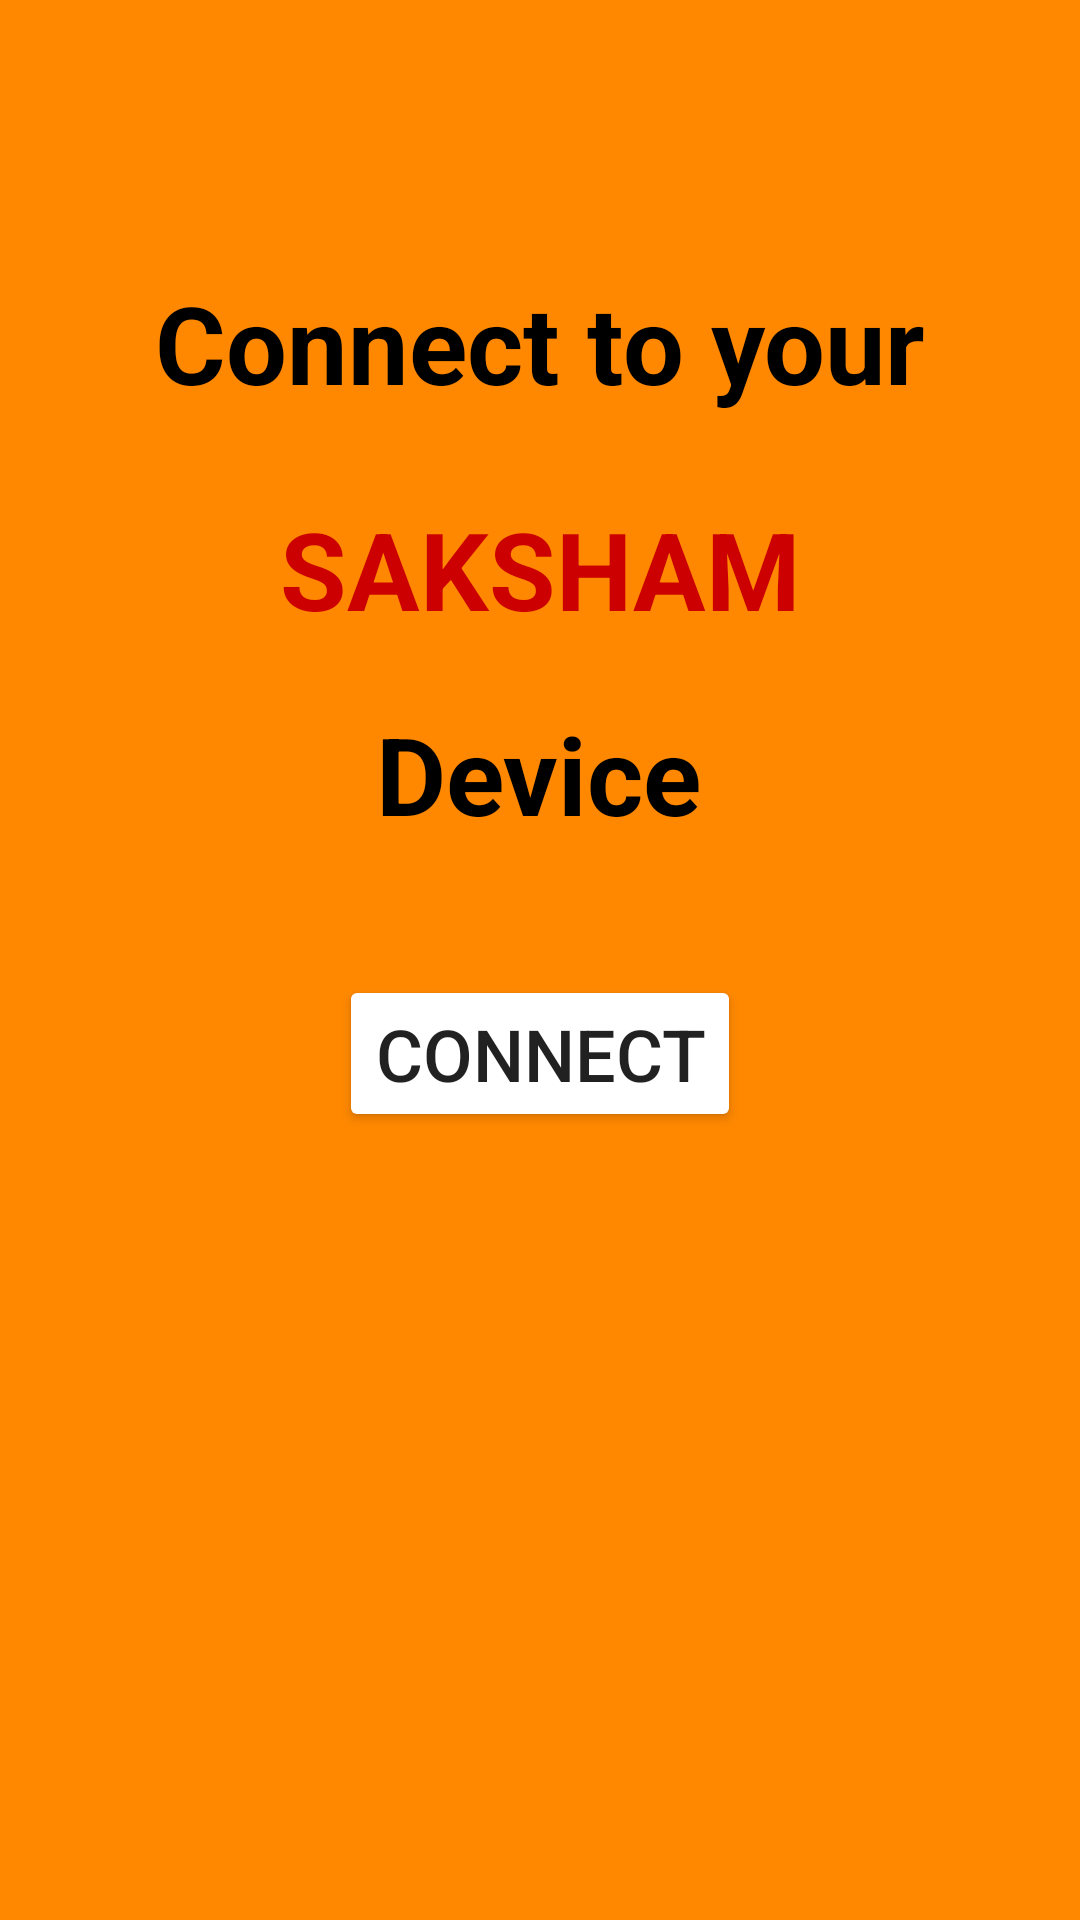

Reconstruct the res/layout file that produces this screen, plus the resources it refers to.
<!-- AndroidManifest.xml: application theme AppTheme -->
<!-- res/layout/activity_connect.xml -->
<?xml version="1.0" encoding="utf-8"?>

<android.support.constraint.ConstraintLayout xmlns:android="http://schemas.android.com/apk/res/android"
    xmlns:app="http://schemas.android.com/apk/res-auto"
    xmlns:tools="http://schemas.android.com/tools"
    android:layout_width="match_parent"
    android:layout_height="match_parent"
    android:background="@color/colorAccent"
    android:backgroundTint="@android:color/holo_orange_dark"
    tools:context="com.example.mayank.saksham.Customize"
    tools:layout_editor_absoluteY="25dp">

    <Button
        android:id="@+id/button4"
        android:layout_width="wrap_content"
        android:layout_height="wrap_content"
        android:layout_marginTop="43dp"
        android:backgroundTint="@android:color/white"
        android:text="CONNECT"
        android:textSize="24sp"
        android:visibility="visible"
        app:layout_constraintEnd_toEndOf="parent"
        app:layout_constraintStart_toStartOf="parent"
        app:layout_constraintTop_toBottomOf="@+id/textView6" />

    <TextView
        android:id="@+id/textView3"
        android:layout_width="wrap_content"
        android:layout_height="wrap_content"
        android:layout_marginTop="90dp"
        android:fontFamily="sans-serif"
        android:text="Connect to your"
        android:textColor="@android:color/black"
        android:textSize="36sp"
        android:textStyle="bold"
        app:layout_constraintEnd_toEndOf="parent"
        app:layout_constraintStart_toStartOf="parent"
        app:layout_constraintTop_toTopOf="parent" />

    <TextView
        android:id="@+id/textView5"
        android:layout_width="wrap_content"
        android:layout_height="wrap_content"
        android:layout_marginTop="27dp"
        android:text="SAKSHAM"
        android:textColor="@android:color/holo_red_dark"
        android:textSize="36sp"
        android:textStyle="bold"
        app:layout_constraintLeft_toLeftOf="parent"
        app:layout_constraintRight_toRightOf="parent"
        app:layout_constraintTop_toBottomOf="@+id/textView3" />

    <TextView
        android:id="@+id/textView6"
        android:layout_width="wrap_content"
        android:layout_height="wrap_content"
        android:layout_marginStart="32dp"
        android:layout_marginTop="20dp"
        android:text="Device"
        android:textColor="@android:color/black"
        android:textSize="36sp"
        android:textStyle="bold"
        app:layout_constraintStart_toStartOf="@+id/textView5"
        app:layout_constraintTop_toBottomOf="@+id/textView5" />

</android.support.constraint.ConstraintLayout>
<!-- resources referenced by this layout -->
<resources>
  <color name="colorAccent">#FF4081</color>
  <style name="AppTheme" parent="Theme.AppCompat.Light.DarkActionBar">
          
          <item name="colorPrimary">@color/colorPrimary</item>
          <item name="colorPrimaryDark">@color/colorPrimaryDark</item>
          <item name="colorAccent">@color/colorAccent</item>
          <item name="windowActionBar">false</item>
          <item name="windowNoTitle">true</item>
      </style>
  <color name="colorPrimary">#3F51B5</color>
  <color name="colorPrimaryDark">#303f9f</color>
</resources>
